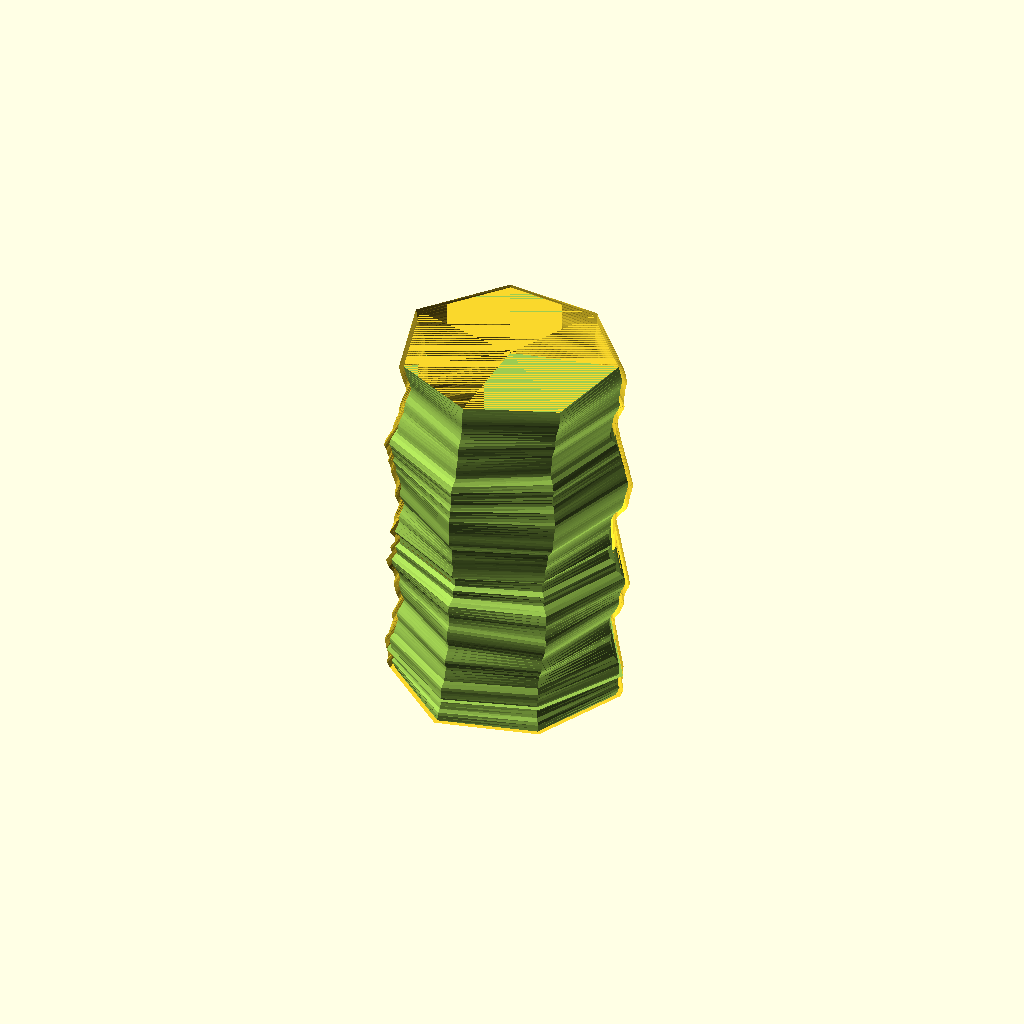
Cell 1: the model at its default parameters.
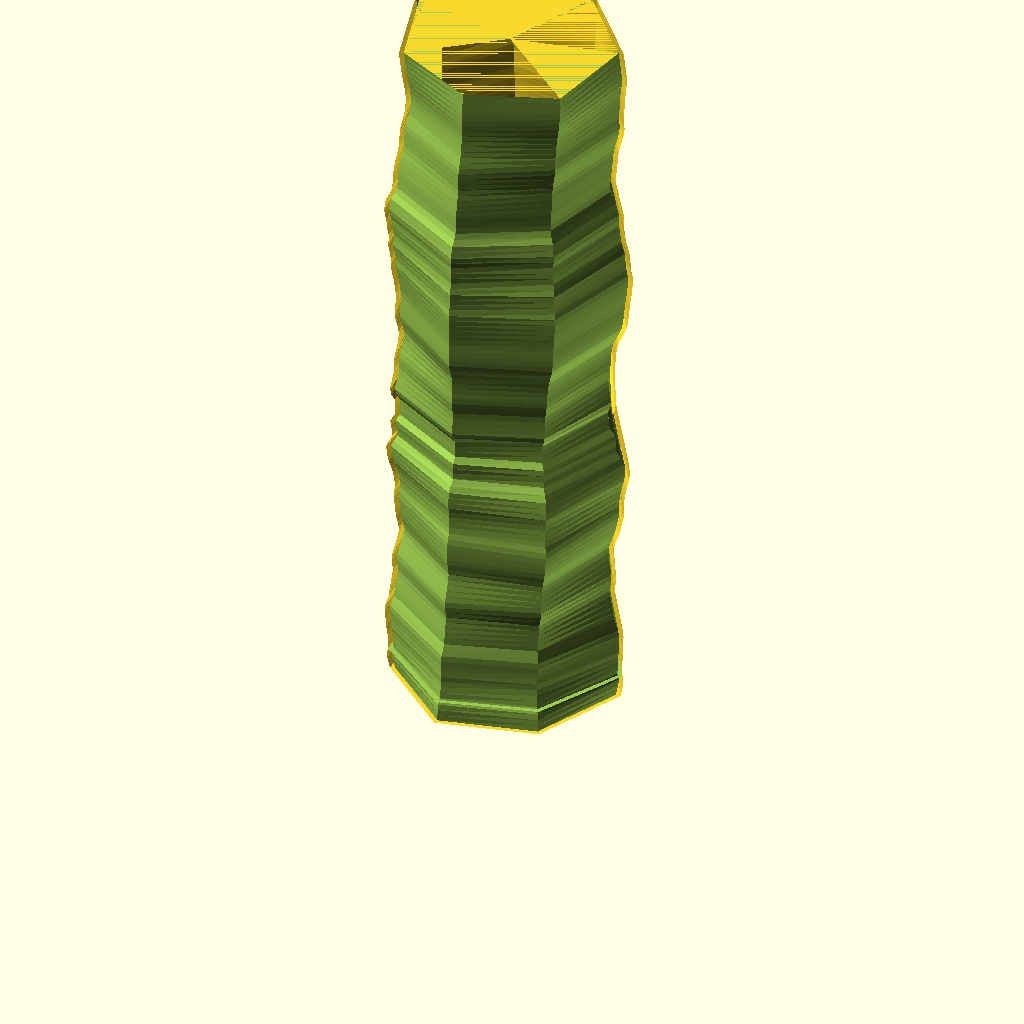
Cell 2: the same model with height = 300.
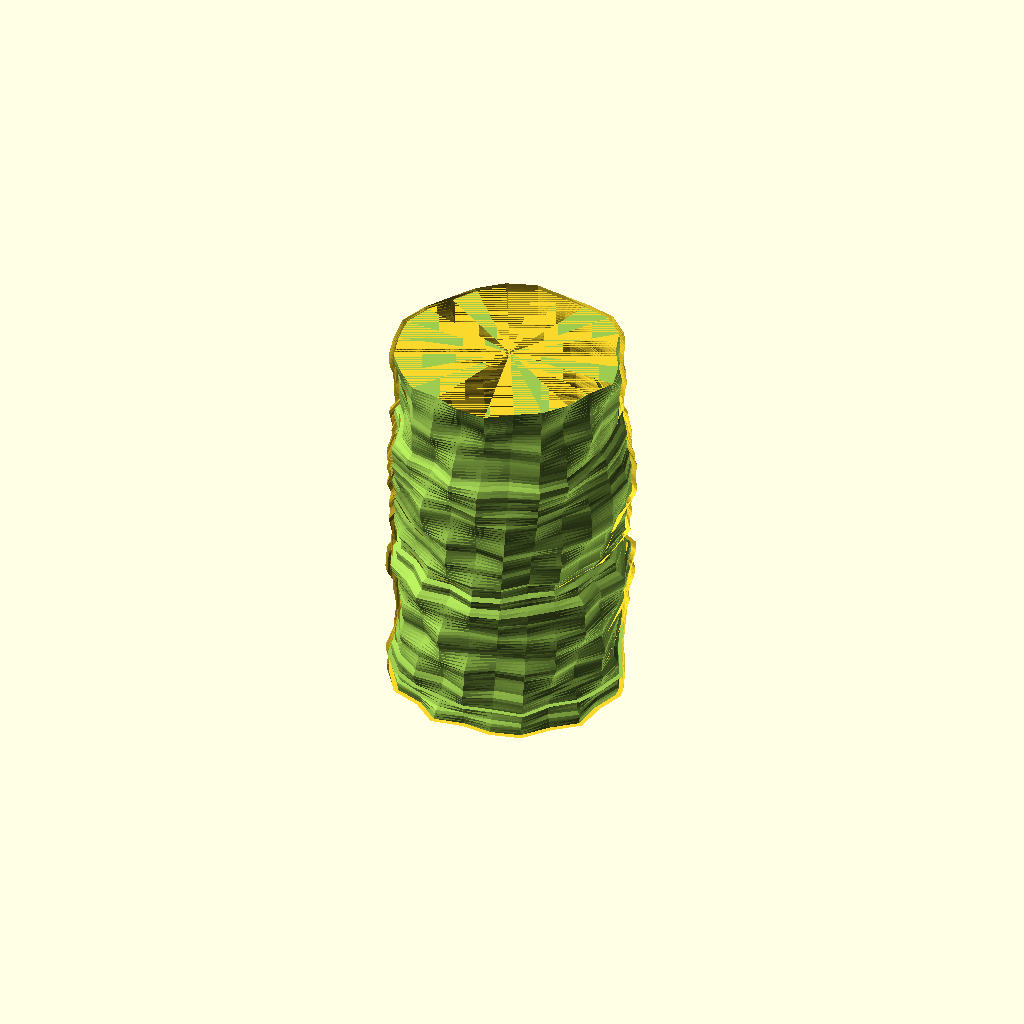
Cell 3: facets = 24 (everything else at default).
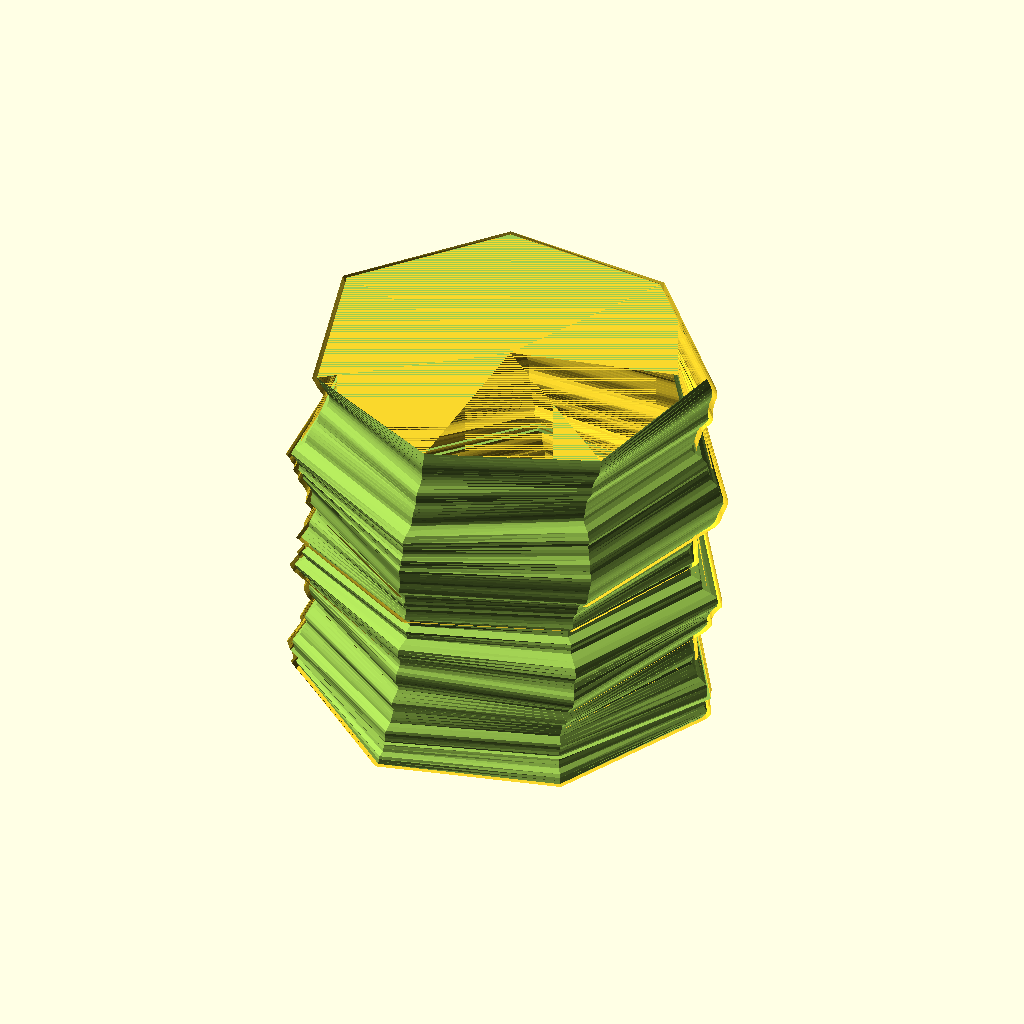
Cell 4: mean_r = 80 (everything else at default).
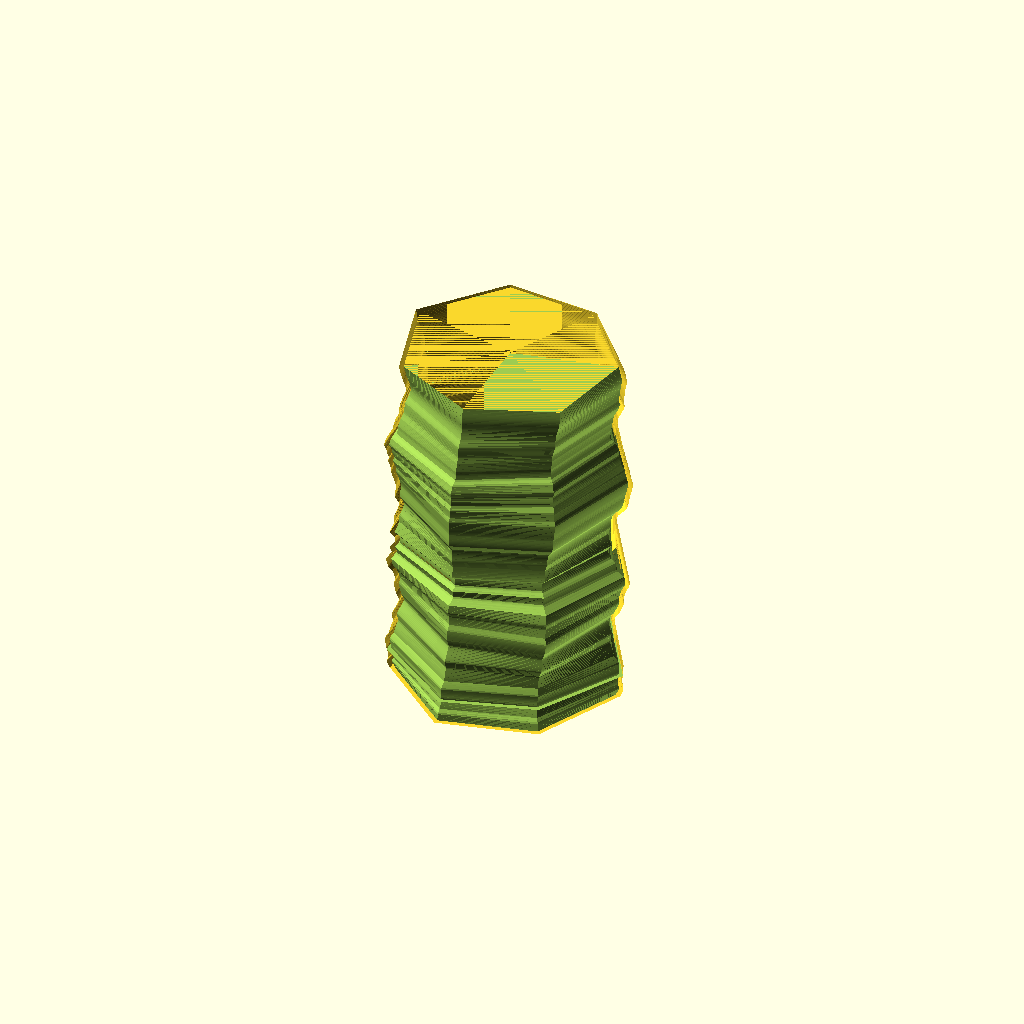
Cell 5: layers = 240 (everything else at default).
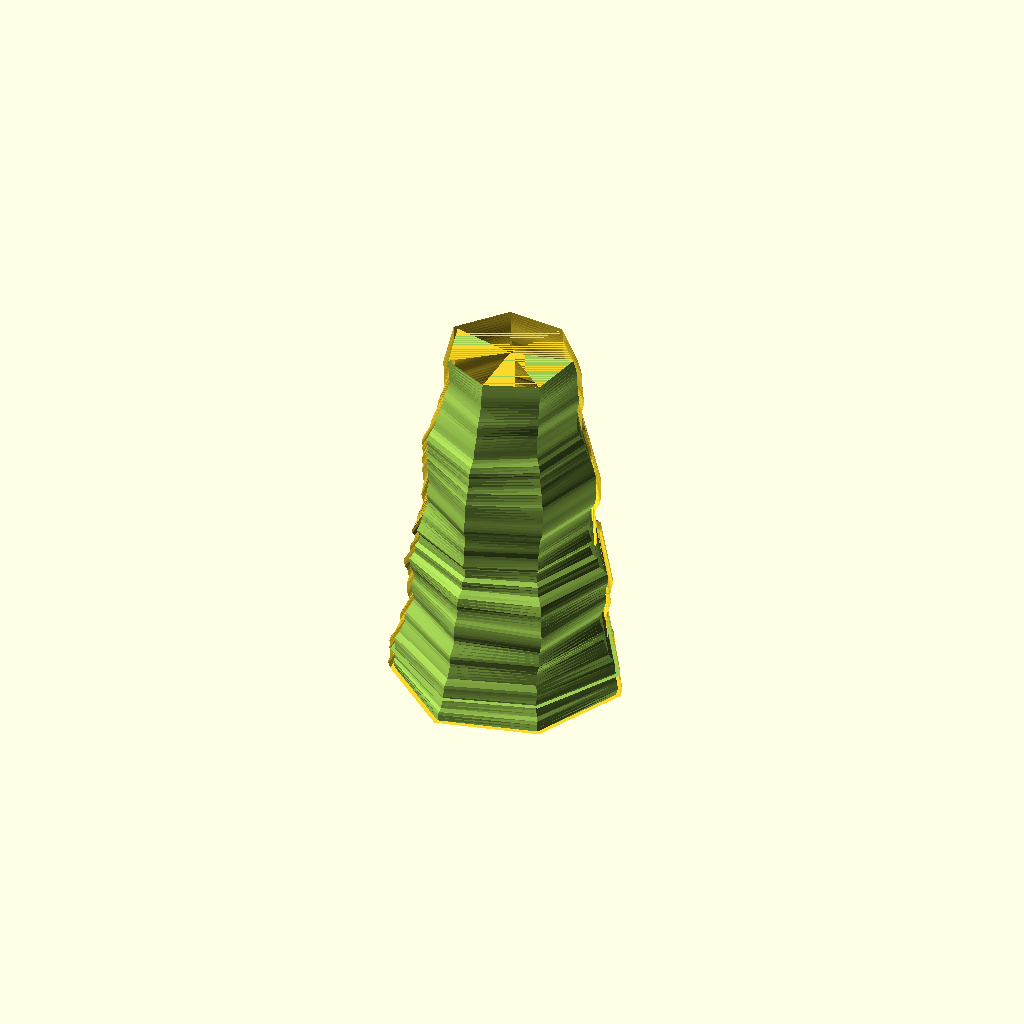
Cell 6 — taper set to 0.4, the other parameters unchanged.
One fixed orthographic camera (rotation 55°, 0°, 25°; colour scheme Cornfield) for every cell.
The OpenSCAD source (geometric-sandstone/main/geometric_sandstone_lamp.scad):
// ═══════════════════════════════════════════════════════════════════════════
// Geometric Sandstone Lamp  —  native parametric model
// ═══════════════════════════════════════════════════════════════════════════
//
// A faceted, jagged cousin of the Ordovician sandstone lamp.  Straight flat
// walls and sharp corners, following a procedural "sandstone motion" of strata
// that swell and pinch up the height.  Everything below is live-tunable in the
// OpenSCAD Customizer (Window ▸ Customizer) — drag a slider, hit F5.
//
// Angular shelves (linear strata ramps) + irregular side widths + a per-corner
// wandering spiral + warped strata that merge AND split.  All slider-tunable.
//
// Fits the standard 80mm lamp-connect base: hollow shade, solid base, and a
// centre hole for the hardware/cord.  All fit dimensions are parameters.
//
// For a baked, print-ready STL with identical math (and round high-res caps),
// use:  python3 generate_geometric_sandstone.py
// ═══════════════════════════════════════════════════════════════════════════

/* [Form] */
height      = 150;   // [50:300]
facets      = 7;     // [3:24]    number of flat sides
mean_r      = 45;    // [20:80]   mean exterior radius (mm)
layers      = 120;   // [12:240]  strata resolution up the height
taper       = 0.0;   // [0:0.005:0.4]  top narrowing over full height

/* [Strata Bands] */
strata_bands = 22;   // [2:60]          number of stacked sediment shelves
band_amp     = 0.07; // [0:0.005:0.25]  shelf depth, fraction of radius
band_blend   = 0.35; // [0.02:0.02:1]   ramp width: 0=hard ledges, 1=long ramps
band_thick_var = 0.7;// [0:0.05:0.95]   how unequal the shelf heights are
band_warp    = 0.0;  // [0:0.005:0.20]  tilt strata so layers merge AND split

/* [Jaggedness] */
strata_amp  = 0.03;  // [0:0.005:0.30]  smooth (curvy) swell — keep low for angular
jitter_amp  = 0.05;  // [0:0.005:0.20]  per-corner jaggedness, fraction of radius
twist_deg   = 12;    // [-90:90]        uniform facet rotation over the height
twist_wander = 0;    // [0:1:30]        per-corner irregular spiral (deg of swing)
angle_irregular = 0; // [0:0.05:0.85]   uneven side widths (0 = regular polygon)
face_radius_irregular = 0; // [0:0.01:0.2]  per-face radius offset (unequal sides)
seed        = 42;    // [0:200]         which procedural rock
// NOTE: the "teeth" protrusions and the printable overhang clamp are applied by
// generate_geometric_sandstone.py, not in this live model.

/* [Lamp Base Fit] */
hollow      = true;
wall        = 2.0;   // [0.8:0.1:6]
base_h      = 9.46;  // [0:0.01:20]   solid base height (mm)
hole_d      = 66;    // [0:0.5:90]    centre hole diameter (mm)
hole_fn     = 64;    // [12:128]      roundness of the centre hole

// ── Derived ────────────────────────────────────────────────────────────────
P = facets;
N = layers;

// Seed-stable random tables (deterministic in OpenSCAD).
ph   = rands(0, 360, 3, seed);                 // strata band phases
cph  = rands(0, 360, facets, seed * 3 + 1);    // per-corner phases
cfrq = rands(1.0, 4.0, facets, seed * 7 + 2);  // per-corner drift frequencies
gapr = rands(-1, 1, facets, seed * 53 + 6);    // irregular side-width noise
wph  = rands(0, 360, facets, seed * 37 + 9);   // twist-wander phases
wfr  = rands(1.0, 4.0, facets, seed * 37 + 10);// twist-wander frequencies

// Irregular polygon: cumulative uneven side widths -> base angle of corner f.
gw   = [ for (f = [0 : facets - 1]) 1 + angle_irregular * gapr[f] ];
function _gsum(v, i = 0) = i >= len(v) ? 0 : v[i] + _gsum(v, i + 1);
gtot = _gsum(gw);
function baseang(f) = f <= 0 ? 0 : baseang(f - 1) + 360 * gw[f - 1] / gtot;
// Per-corner wandering spiral that grows up the height.
function wander(f, t) = twist_wander * sin(360 * wfr[f] * t + wph[f]) * t;
function cangle(f, t) = baseang(f) + twist_deg * t + wander(f, t);

// ── Stacked strata bands (the sedimentary shelves that merge/blend) ──
B     = max(2, strata_bands);
rthk  = rands(0, 1, B, seed * 17 + 2);             // band thickness noise
boff  = rands(-1, 1, B, seed * 29 + 4);            // per-band shelf radius
thk   = [ for (i = [0 : B - 1]) 1 + band_thick_var * (rthk[i] * 2 - 1) ];
fr    = rands(-1, 1, facets, seed * 71 + 8);   // per-face radius offset
function _sum(v, i = 0) = i >= len(v) ? 0 : v[i] + _sum(v, i + 1);
total = _sum(thk);
function edge(i) = i <= 0 ? 0 : edge(i - 1) + thk[i - 1] / total;  // 0..1
function ctr(i)  = (edge(i) + edge(i + 1)) / 2;
function findi(t, i = 0) =
    (i >= B - 2) ? B - 2 : (t <= ctr(i + 1) ? i : findi(t, i + 1));
function band(t) =
    let (c0 = ctr(0), cL = ctr(B - 1))
    t <= c0 ? boff[0] :
    t >= cL ? boff[B - 1] :
    let (i = findi(t), a = ctr(i), b = ctr(i + 1),
         u = (t - a) / (b - a), h = band_blend * 0.5,
         w = max(0, min(1, (u - (0.5 - h)) / (2 * h))))
    boff[i] + (boff[i + 1] - boff[i]) * w;   // LINEAR ramp = angular ledges

// Smooth (curvy) swell layered over the bands, in ~[-1,1].
function strata(t) =
      0.55 * sin(360 * 3.5 * t + ph[0])
    + 0.30 * sin(360 * 7.0 * t + ph[1])
    + 0.15 * sin(360 * 13.0 * t + ph[2]);

// Per-corner jitter that drifts slowly up the height.
function jit(f, t) = sin(360 * cfrq[f] * t + cph[f]);

// Warp the height the strata are sampled at, by angle — tilts the bands so
// layers merge AND split around the body instead of staying horizontal.
function warp_t(theta, t) = band_warp <= 0 ? t :
    max(0, min(1, t + band_warp * 0.5 *
        (0.6 * sin(theta + ph[0] + 360 * 0.8 * t)
       + 0.4 * sin(2 * theta + ph[1] + 360 * 1.3 * t))));

// Exterior radius of corner f at angle theta / height t, optionally shrunk in.
function rcorner(f, t, theta, shrink) =
    let (te = warp_t(theta, t))
    (mean_r * (1 + band_amp * band(te)
                 + strata_amp * strata(te)
                 + face_radius_irregular * fr[f]
                 + jitter_amp * jit(f, t)))
        * (1 - taper * t) - shrink;

// NOTE: the print-ready overhang clamp (caps downward overhangs to a printable
// angle) is applied by generate_geometric_sandstone.py, not here — this live
// model shows the full form; export the STL for a support-free print.

// Points: layer rings of facet corners, then bottom + top centres.
function tower_points(shrink) = concat(
    [ for (k = [0 : N - 1], f = [0 : P - 1])
        let (t = k / (N - 1),
             theta = cangle(f, t),
             r = rcorner(f, t, theta, shrink))
        [ r * cos(theta), r * sin(theta), t * height ] ],
    [ [0, 0, 0], [0, 0, height] ]
);

// Faces: side quads (two tris) + bottom fan + top fan, outward-facing.
function tower_faces() = concat(
    [ for (k = [0 : N - 2], f = [0 : P - 1])
        let (f1 = (f + 1) % P) each [
            [ k*P + f, k*P + f1, (k+1)*P + f1 ],
            [ k*P + f, (k+1)*P + f1, (k+1)*P + f ] ] ],
    [ for (f = [0 : P - 1]) let (f1 = (f + 1) % P)
        [ N*P, f1, f ] ],                                  // bottom fan
    [ for (f = [0 : P - 1]) let (f1 = (f + 1) % P)
        [ N*P + 1, (N-1)*P + f, (N-1)*P + f1 ] ]           // top fan
);

module tower(shrink = 0) {
    polyhedron(points = tower_points(shrink),
               faces  = tower_faces(), convexity = 10);
}

// ── Assembly ────────────────────────────────────────────────────────────────
if (!hollow) {
    tower(0);
} else {
    difference() {
        tower(0);
        // Hollow the inside, but only above the solid base.
        intersection() {
            tower(wall);
            translate([0, 0, base_h]) cylinder(h = height, r = 1000);
        }
        // Centre hole through the solid base.
        if (hole_d > 0)
            translate([0, 0, -1])
                cylinder(h = base_h + 2, d = hole_d, $fn = hole_fn);
    }
}
Parameter table extracted from the source (name, type, default, range or options):
height: number, default 150, range 50 to 300
facets: number, default 7, range 3 to 24
mean_r: number, default 45, range 20 to 80
layers: number, default 120, range 12 to 240
taper: number, default 0, range 0 to 0.4, step 0.005
strata_bands: number, default 22, range 2 to 60
band_amp: number, default 0.07, range 0 to 0.25, step 0.005
band_blend: number, default 0.35, range 0.02 to 1, step 0.02
band_thick_var: number, default 0.7, range 0 to 0.95, step 0.05
band_warp: number, default 0, range 0 to 0.2, step 0.005
strata_amp: number, default 0.03, range 0 to 0.3, step 0.005
jitter_amp: number, default 0.05, range 0 to 0.2, step 0.005
twist_deg: number, default 12, range -90 to 90
twist_wander: number, default 0, range 0 to 30, step 1
angle_irregular: number, default 0, range 0 to 0.85, step 0.05
face_radius_irregular: number, default 0, range 0 to 0.2, step 0.01
seed: number, default 42, range 0 to 200
hollow: bool, default true
wall: number, default 2, range 0.8 to 6, step 0.1
base_h: number, default 9.46, range 0 to 20, step 0.01
hole_d: number, default 66, range 0 to 90, step 0.5
hole_fn: number, default 64, range 12 to 128
